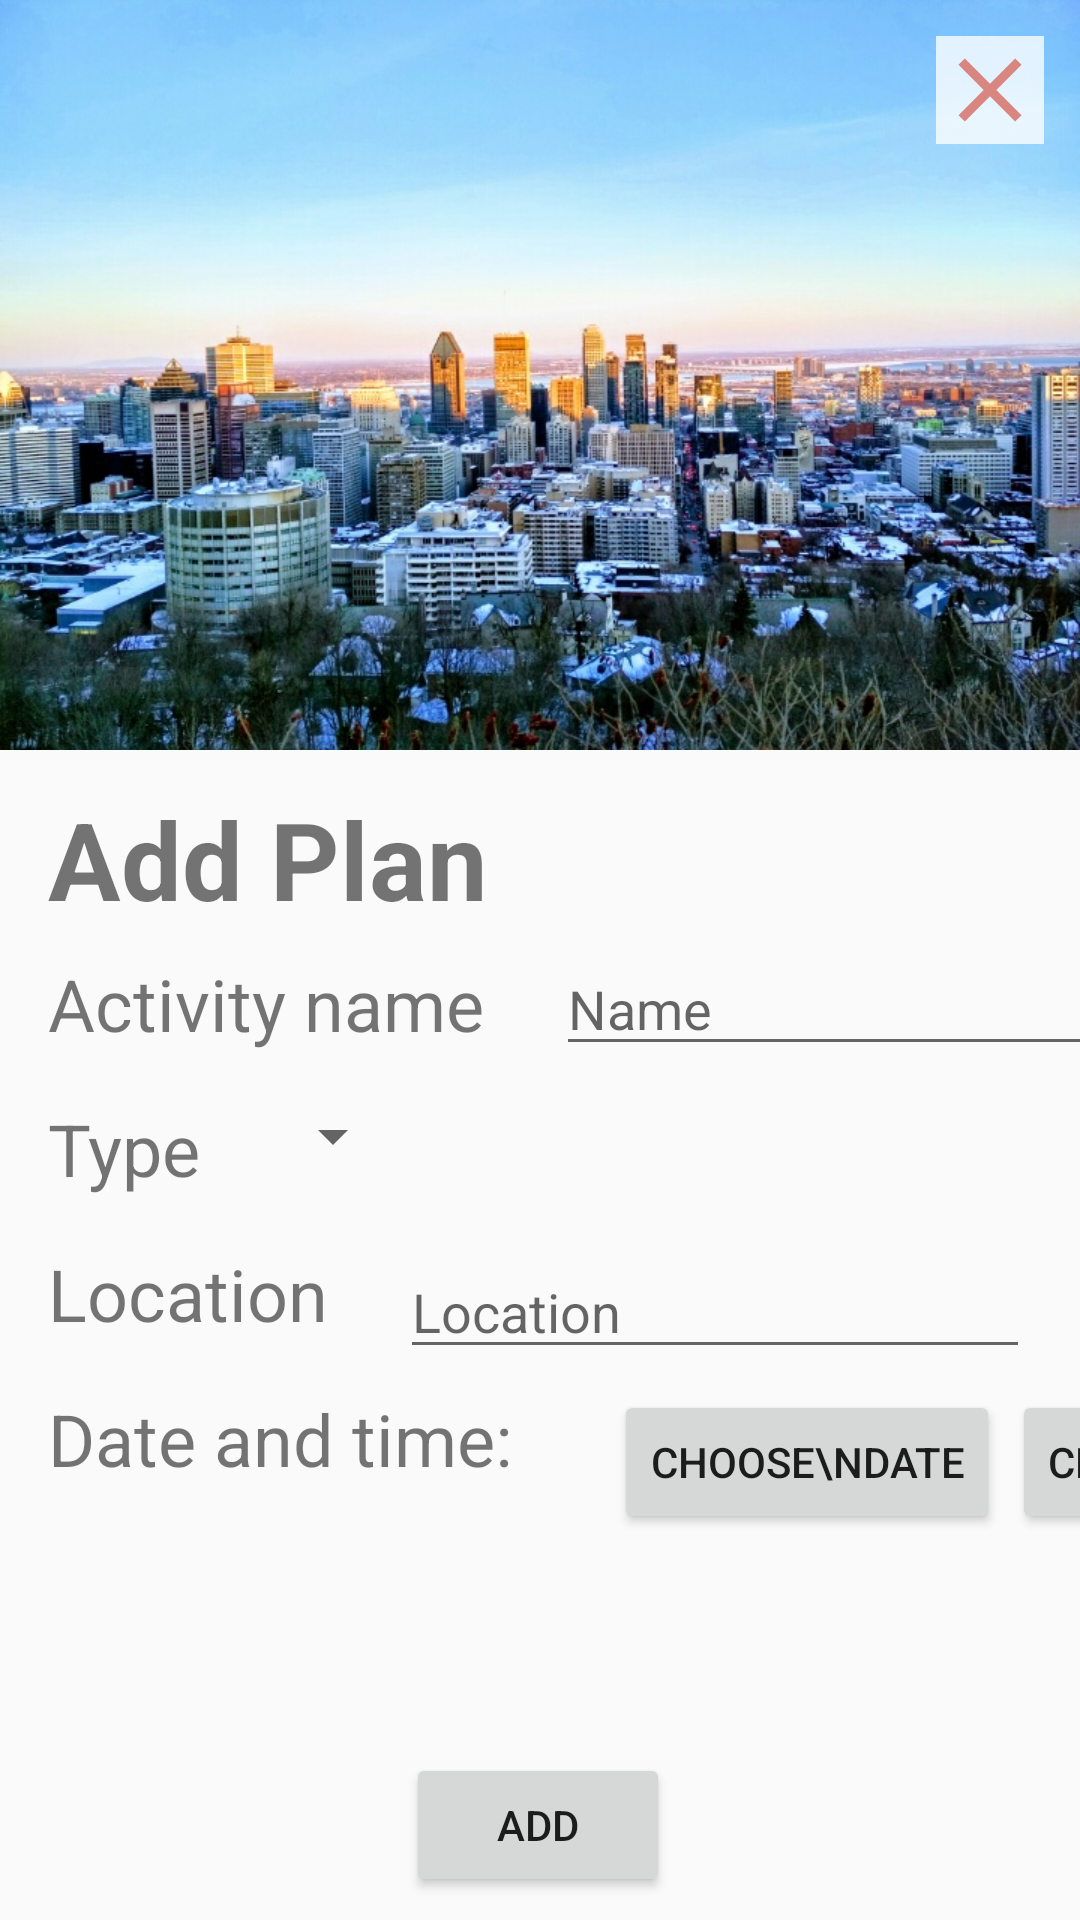

Write the Android layout XML for this screen, with the resource values it uses.
<!-- AndroidManifest.xml: application theme AppTheme -->
<!-- res/layout/activity_add_plan.xml -->
<?xml version="1.0" encoding="utf-8"?>
<androidx.constraintlayout.widget.ConstraintLayout xmlns:android="http://schemas.android.com/apk/res/android"
    xmlns:app="http://schemas.android.com/apk/res-auto"
    xmlns:tools="http://schemas.android.com/tools"
    android:layout_width="match_parent"
    android:layout_height="match_parent"
    tools:context=".Plans.AddPlanActivity">

    <ScrollView
        android:layout_width="match_parent"
        android:layout_height="0dp"
        app:layout_constraintBottom_toBottomOf="parent"
        app:layout_constraintEnd_toEndOf="parent"
        app:layout_constraintStart_toStartOf="parent"
        app:layout_constraintTop_toTopOf="parent">

        <androidx.constraintlayout.widget.ConstraintLayout
            android:layout_width="match_parent"
            android:layout_height="match_parent">

            <Button
                android:id="@+id/chooseTimeButton"
                android:layout_width="wrap_content"
                android:layout_height="wrap_content"
                android:layout_marginStart="4dp"
                android:onClick="openFragment"
                android:text="Choose\ntime"
                app:layout_constraintBottom_toBottomOf="@+id/chooseDateButton"
                app:layout_constraintStart_toEndOf="@+id/chooseDateButton"
                app:layout_constraintTop_toTopOf="@+id/chooseDateButton" />

            <ImageView
                android:id="@+id/imageView2"
                android:layout_width="wrap_content"
                android:layout_height="250dp"
                android:scaleType="fitXY"
                android:src="@drawable/mont_royal_view"
                app:layout_constraintEnd_toEndOf="parent"
                app:layout_constraintStart_toStartOf="parent"
                app:layout_constraintTop_toTopOf="parent" />

            <ImageButton
                android:id="@+id/closeButton"
                android:layout_width="wrap_content"
                android:layout_height="wrap_content"
                android:layout_marginTop="12dp"
                android:layout_marginEnd="12dp"
                android:background="#C6FFFFFF"
                android:onClick="closeAddPlanActivity"
                android:src="@drawable/ic_x_symbol"
                app:layout_constraintEnd_toEndOf="parent"
                app:layout_constraintTop_toTopOf="parent" />

            <TextView
                android:id="@+id/textView2"
                android:layout_width="wrap_content"
                android:layout_height="wrap_content"
                android:layout_marginStart="16dp"
                android:layout_marginTop="12dp"
                android:text="Add Plan"
                android:textSize="36sp"
                android:textStyle="bold"
                app:layout_constraintStart_toStartOf="parent"
                app:layout_constraintTop_toBottomOf="@+id/imageView2" />

            <TextView
                android:id="@+id/textView5"
                android:layout_width="wrap_content"
                android:layout_height="wrap_content"
                android:layout_marginTop="8dp"
                android:text="Activity name"
                android:textSize="24sp"
                app:layout_constraintStart_toStartOf="@+id/textView2"
                app:layout_constraintTop_toBottomOf="@+id/textView2" />

            <TextView
                android:id="@+id/textView8"
                android:layout_width="wrap_content"
                android:layout_height="wrap_content"
                android:layout_marginTop="16dp"
                android:text="Type"
                android:textSize="24dp"
                app:layout_constraintStart_toStartOf="@+id/textView5"
                app:layout_constraintTop_toBottomOf="@+id/textView5" />

            <TextView
                android:id="@+id/textView9"
                android:layout_width="wrap_content"
                android:layout_height="wrap_content"
                android:layout_marginTop="16dp"
                android:text="Location"
                android:textSize="24dp"
                app:layout_constraintStart_toStartOf="@+id/textView8"
                app:layout_constraintTop_toBottomOf="@+id/textView8" />

            <TextView
                android:id="@+id/textView10"
                android:layout_width="wrap_content"
                android:layout_height="wrap_content"
                android:layout_marginTop="16dp"
                android:text="Date and time: "
                android:textSize="24dp"
                app:layout_constraintStart_toStartOf="@+id/textView9"
                app:layout_constraintTop_toBottomOf="@+id/textView9" />

            <EditText
                android:id="@+id/nameEditText"
                android:layout_width="209dp"
                android:layout_height="wrap_content"
                android:layout_marginStart="24dp"
                android:ems="10"
                android:hint="Name"
                android:inputType="textPersonName"
                app:layout_constraintBottom_toBottomOf="@+id/textView5"
                app:layout_constraintStart_toEndOf="@+id/textView5"
                app:layout_constraintTop_toTopOf="@+id/textView5" />

            <Spinner
                android:id="@+id/activityTypeSpinner"
                android:layout_width="wrap_content"
                android:layout_height="wrap_content"
                android:layout_marginStart="20dp"
                app:layout_constraintBottom_toBottomOf="@+id/textView8"
                app:layout_constraintStart_toEndOf="@+id/textView8"
                app:layout_constraintTop_toTopOf="@+id/textView8"
                app:layout_constraintVertical_bias="0.0" />

            <EditText
                android:id="@+id/locationEditText"
                android:layout_width="wrap_content"
                android:layout_height="wrap_content"
                android:layout_marginStart="24dp"
                android:ems="10"
                android:hint="Location"
                android:inputType="textPersonName"
                app:layout_constraintBottom_toBottomOf="@+id/textView9"
                app:layout_constraintStart_toEndOf="@+id/textView9"
                app:layout_constraintTop_toTopOf="@+id/textView9"
                app:layout_constraintVertical_bias="0.0" />

            <Button
                android:id="@+id/chooseDateButton"
                android:layout_width="wrap_content"
                android:layout_height="wrap_content"
                android:layout_marginStart="28dp"
                android:onClick="openFragment"
                android:text="Choose\ndate"
                app:layout_constraintBottom_toBottomOf="@+id/textView10"
                app:layout_constraintStart_toEndOf="@+id/textView10"
                app:layout_constraintTop_toTopOf="@+id/textView10"
                app:layout_constraintVertical_bias="0.0" />

            <Button
                android:id="@+id/addPlanToDBButton"
                android:layout_width="wrap_content"
                android:layout_height="wrap_content"
                android:layout_marginTop="12dp"
                android:onClick="addPlan"
                android:text="Add"
                app:layout_constraintEnd_toEndOf="parent"
                app:layout_constraintHorizontal_bias="0.498"
                app:layout_constraintStart_toStartOf="parent"
                app:layout_constraintTop_toBottomOf="@+id/timeTextView" />

            <TextView
                android:id="@+id/dateOfPlanTextView"
                android:layout_width="wrap_content"
                android:layout_height="wrap_content"
                app:layout_constraintStart_toStartOf="@+id/textView10"
                app:layout_constraintTop_toBottomOf="@+id/textView10" />

            <TextView
                android:id="@+id/dateTextView"
                android:layout_width="wrap_content"
                android:layout_height="wrap_content"
                android:layout_marginStart="32dp"
                android:layout_marginTop="28dp"
                android:textSize="18sp"
                app:layout_constraintStart_toStartOf="@+id/textView10"
                app:layout_constraintTop_toBottomOf="@+id/textView10" />

            <TextView
                android:id="@+id/timeTextView"
                android:layout_width="wrap_content"
                android:layout_height="wrap_content"
                android:textSize="18sp"
                app:layout_constraintStart_toStartOf="@+id/dateTextView"
                app:layout_constraintTop_toBottomOf="@+id/dateTextView" />

        </androidx.constraintlayout.widget.ConstraintLayout>
    </ScrollView>

</androidx.constraintlayout.widget.ConstraintLayout>
<!-- resources referenced by this layout -->
<resources>
  <!-- drawable ic_x_symbol (drawable) -->
  <vector android:alpha="0.87" android:height="36dp"
      android:tint="#D6746B" android:viewportHeight="24.0"
      android:viewportWidth="24.0" android:width="36dp" xmlns:android="http://schemas.android.com/apk/res/android">
      <path android:fillColor="#FF000000" android:pathData="M19,6.41L17.59,5 12,10.59 6.41,5 5,6.41 10.59,12 5,17.59 6.41,19 12,13.41 17.59,19 19,17.59 13.41,12z"/>
  </vector>
  <!-- drawable mont_royal_view: png bitmap (drawable, 174244 bytes) -->
  <style name="AppTheme" parent="Theme.AppCompat.Light.DarkActionBar">
          
          <item name="colorPrimary">@color/colorPrimary</item>
          <item name="colorPrimaryDark">@color/colorPrimaryDark</item>
          <item name="colorAccent">@color/colorAccent</item>
          
      </style>
  <color name="colorPrimary">#f52922</color>
  <color name="colorPrimaryDark">#a31c17</color>
  <color name="colorAccent">#000000</color>
</resources>
